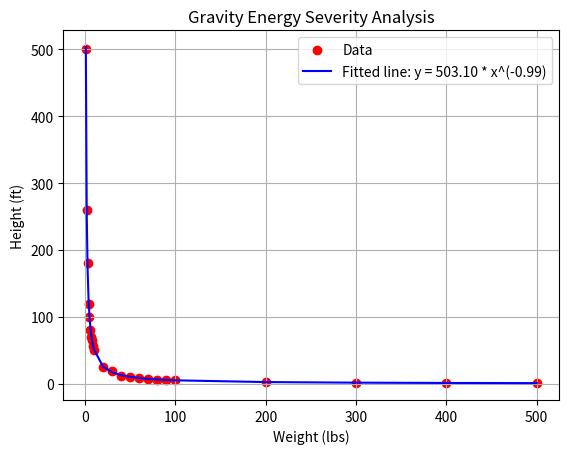

The matplotlib source for this figure:
import numpy as np
import matplotlib.pyplot as plt
from scipy.optimize import curve_fit

# Given data points
x_data = np.array([1, 2, 3, 4, 5, 6, 7, 8, 9, 10, 20, 30, 40, 50, 60, 70, 80, 90, 100, 200, 300, 400,500])
y_data = np.array([500, 260, 180, 120, 100, 80, 70, 65, 56, 51, 25, 19, 12, 10, 8.2, 7, 6.3, 5.7, 5, 2.6, 1.7, 1.3,1])

# Define the power-law function to fit
def power_law(x, a, b):
    return a * np.power(x, -b)

# Fit the power-law curve to the data
params, covariance = curve_fit(power_law, x_data, y_data, p0=[500, 1])

# Extract the fitted parameters
a, b = params

# Generate y values using the fitted model
y_fit = power_law(x_data, a, b)

# Plot the data and the fitted line
plt.scatter(x_data, y_data, label='Data', color='red')
plt.plot(x_data, y_fit, label=f'Fitted line: y = {a:.2f} * x^(-{b:.2f})', color='blue')
plt.xlabel('Weight (lbs)')
plt.ylabel('Height (ft)')
plt.title('Gravity Energy Severity Analysis')
plt.legend()
plt.grid()
plt.show()

# Print the equation of the fitted line
print(f"Fitted line equation: y = {a:.2f} * x^(-{b:.2f})")
